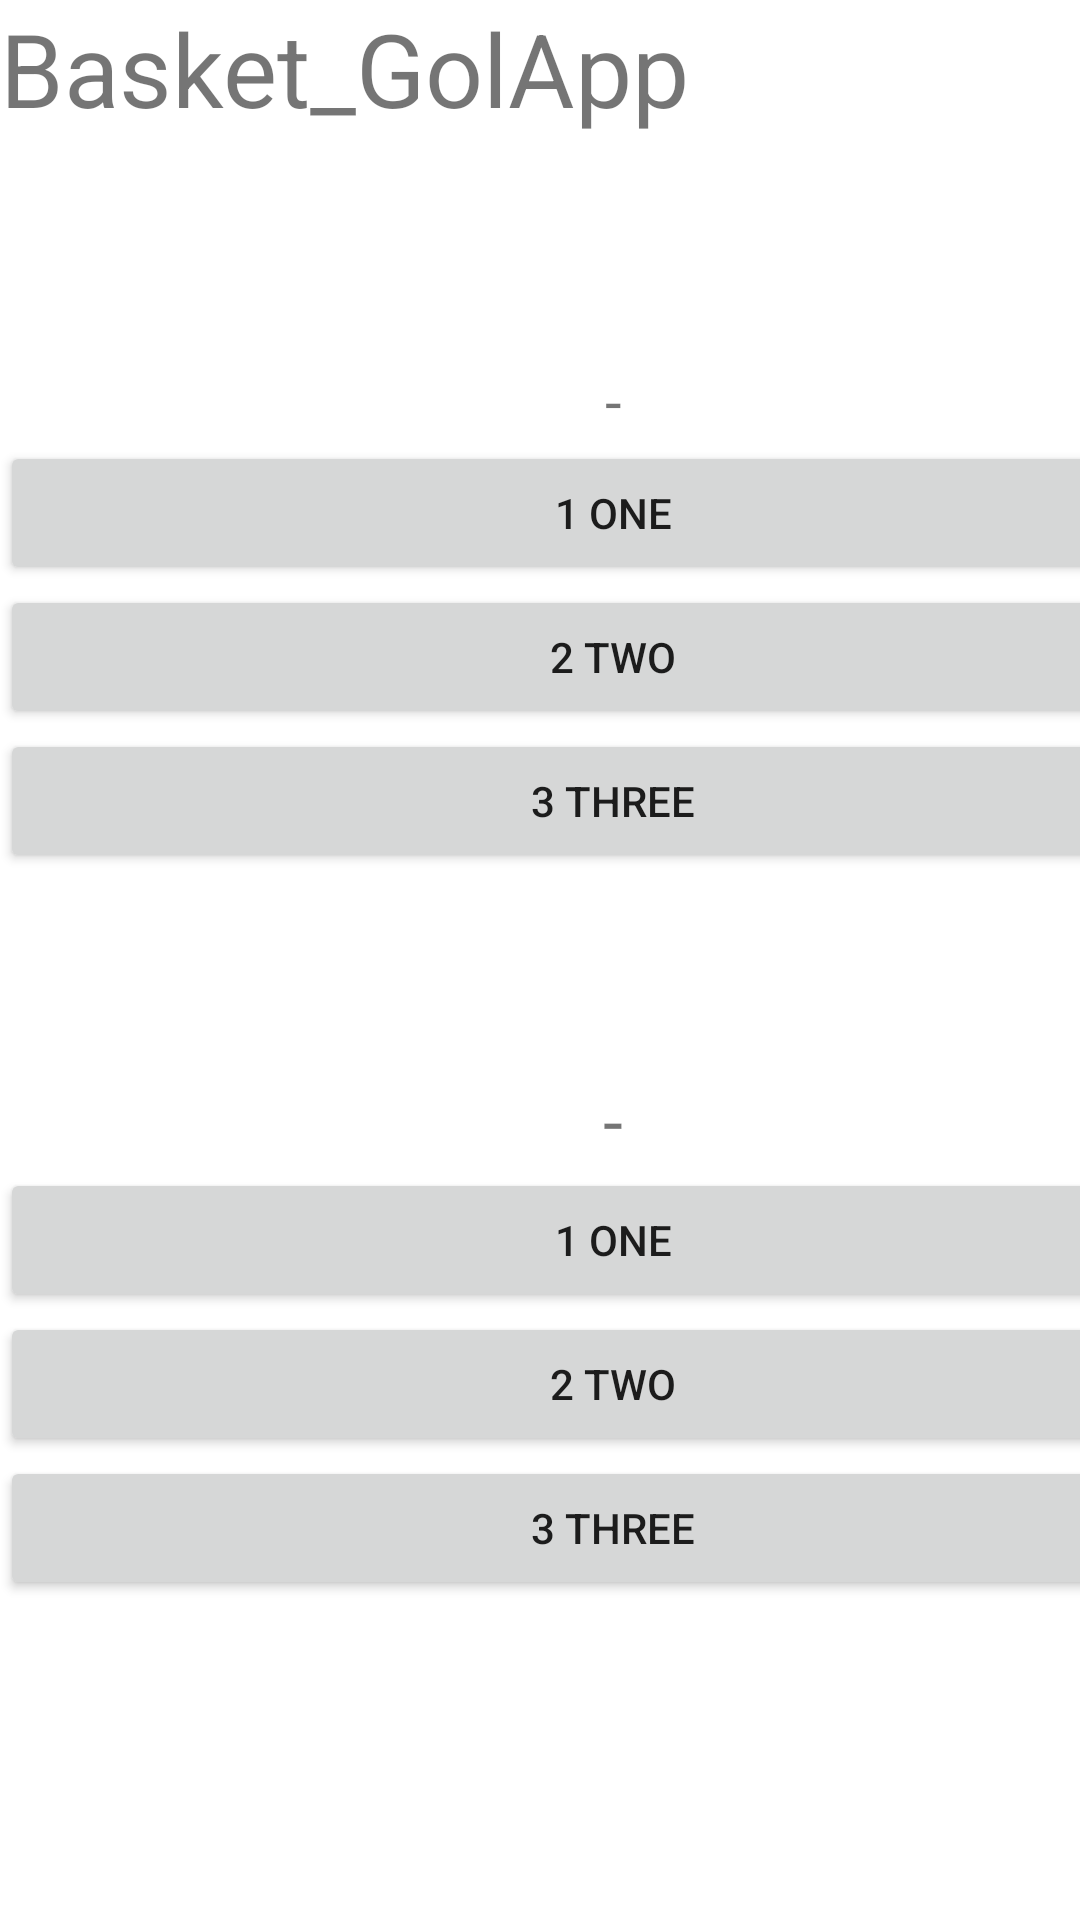

Here is an Android app screen rendered from its layout file. Give the layout XML and the strings, colors and styles it references.
<!-- AndroidManifest.xml: application theme Theme.FutbolGolApp -->
<!-- res/layout/activity_match_actvity.xml -->
<?xml version="1.0" encoding="utf-8"?>
<androidx.constraintlayout.widget.ConstraintLayout xmlns:android="http://schemas.android.com/apk/res/android"
  xmlns:tools="http://schemas.android.com/tools"
  android:id="@+id/constrainLay"
  android:layout_width="match_parent"
  android:layout_height="match_parent"
  tools:context=".MatchActvity">

  <LinearLayout
    android:layout_width="409dp"
    android:layout_height="729dp"
    android:orientation="vertical"
    tools:ignore="MissingConstraints"
    tools:layout_editor_absoluteX="1dp"
    tools:layout_editor_absoluteY="1dp">

    <TextView
      android:id="@+id/idtextMatch"
      android:layout_width="match_parent"
      android:layout_height="63dp"
      android:text="@string/app_name"
      android:textSize="34sp" />

    <TextView
      android:id="@+id/textNameF"
      android:layout_width="match_parent"
      android:layout_height="57dp"
      tools:ignore="SpeakableTextPresentCheck" />

    <TextView
      android:id="@+id/textContOne"
      android:layout_width="match_parent"
      android:layout_height="wrap_content"
      android:clickable="false"
      android:text="@string/txtPuntajeOne"
      android:textAlignment="center"
      android:textSize="20sp" />

    <Button
      android:id="@+id/btnOneEq1"
      android:layout_width="match_parent"
      android:layout_height="wrap_content"
      android:onClick="addPointOneE1"

      android:text="@string/uno"
      tools:ignore="DuplicateSpeakableTextCheck,UsingOnClickInXml" />

    <Button
      android:id="@+id/btnTwoEq1"
      android:layout_width="match_parent"
      android:layout_height="wrap_content"
      android:onClick="addPointTwoE1"
      android:text="@string/dos"
      tools:ignore="DuplicateSpeakableTextCheck,UsingOnClickInXml" />

    <Button
      android:id="@+id/btnThreeEq1"
      android:layout_width="match_parent"
      android:layout_height="wrap_content"
      android:onClick="addPointThreeE1"
      android:text="@string/tres"
      tools:ignore="DuplicateSpeakableTextCheck,UsingOnClickInXml" />

    <TextView
      android:id="@+id/textNameS"
      android:layout_width="match_parent"
      android:layout_height="66dp" />

    <TextView
      android:id="@+id/textContTwo"
      android:layout_width="match_parent"
      android:layout_height="wrap_content"
      android:clickable="false"
      android:text="@string/txtPuntajeTwo"
      android:textAlignment="center"
      android:textSize="24sp" />

    <Button
      android:id="@+id/btnOneEq2"
      android:layout_width="match_parent"
      android:layout_height="wrap_content"
      android:onClick="addPointOneE2"
      android:text="@string/uno"
      tools:ignore="UsingOnClickInXml" />

    <Button
      android:id="@+id/btnTwoEq2"
      android:layout_width="match_parent"
      android:layout_height="wrap_content"
      android:onClick="addPointTwoE2"
      android:text="@string/dos"
      tools:ignore="UsingOnClickInXml" />

    <Button
      android:id="@+id/btnThreeEq2"
      android:layout_width="match_parent"
      android:layout_height="wrap_content"
      android:onClick="addPointThreeE2"
      android:text="@string/tres"
      tools:ignore="UsingOnClickInXml" />

  </LinearLayout>
</androidx.constraintlayout.widget.ConstraintLayout>
<!-- resources referenced by this layout -->
<resources>
  <string name="app_name">Basket_GolApp</string>
  <string name="dos">2 TWO</string>
  <string name="tres">3 THREE</string>
  <string name="txtPuntajeOne">-</string>
  <string name="txtPuntajeTwo">-</string>
  <string name="uno">1 ONE</string>
  <style name="Theme.FutbolGolApp" parent="Theme.MaterialComponents.DayNight.DarkActionBar">
          
          <item name="colorPrimary">@color/purple_500</item>
          <item name="colorPrimaryVariant">@color/purple_700</item>
          <item name="colorOnPrimary">@color/white</item>
          
          <item name="colorSecondary">@color/teal_200</item>
          <item name="colorSecondaryVariant">@color/teal_700</item>
          <item name="colorOnSecondary">@color/black</item>
          
          <item name="android:statusBarColor" tools:targetApi="l">?attr/colorPrimaryVariant</item>
          
      </style>
  <!-- not gathered from this repository: default colours our renderer supplied (Android Studio template values) -->
  <color name="purple_500">#FF6200EE</color>
  <color name="purple_700">#FF3700B3</color>
  <color name="teal_200">#FF03DAC5</color>
  <color name="teal_700">#FF018786</color>
  <color name="black">#FF000000</color>
  <color name="white">#FFFFFFFF</color>
</resources>
